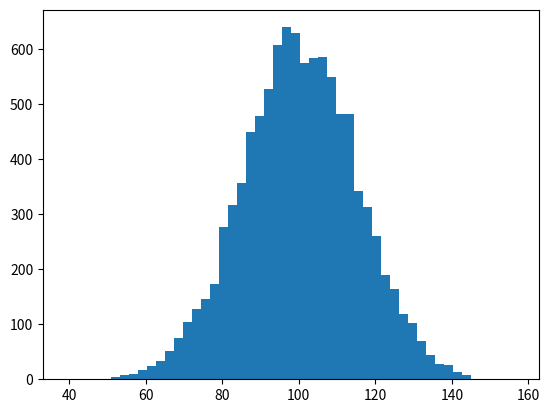

Write Python code to recreate this figure. (Note: this script raises an exception after producing the figure.)
import numpy as np
from matplotlib import pyplot as plt

mu, sigma = 100, 15
x = mu + sigma * np.random.randn(10000)

# the histogram of the data
n, bins, patches = plt.hist(x, 50, normed=1, facecolor='g', alpha=0.75)

plt.xlabel('Smarts')
plt.ylabel('Probability')
plt.title('Histogram of IQ')
plt.text(60, .025, r'$\mu=100,\ \sigma=15$')
plt.axis([40, 160, 0, 0.03])
plt.grid(True)
plt.show()
